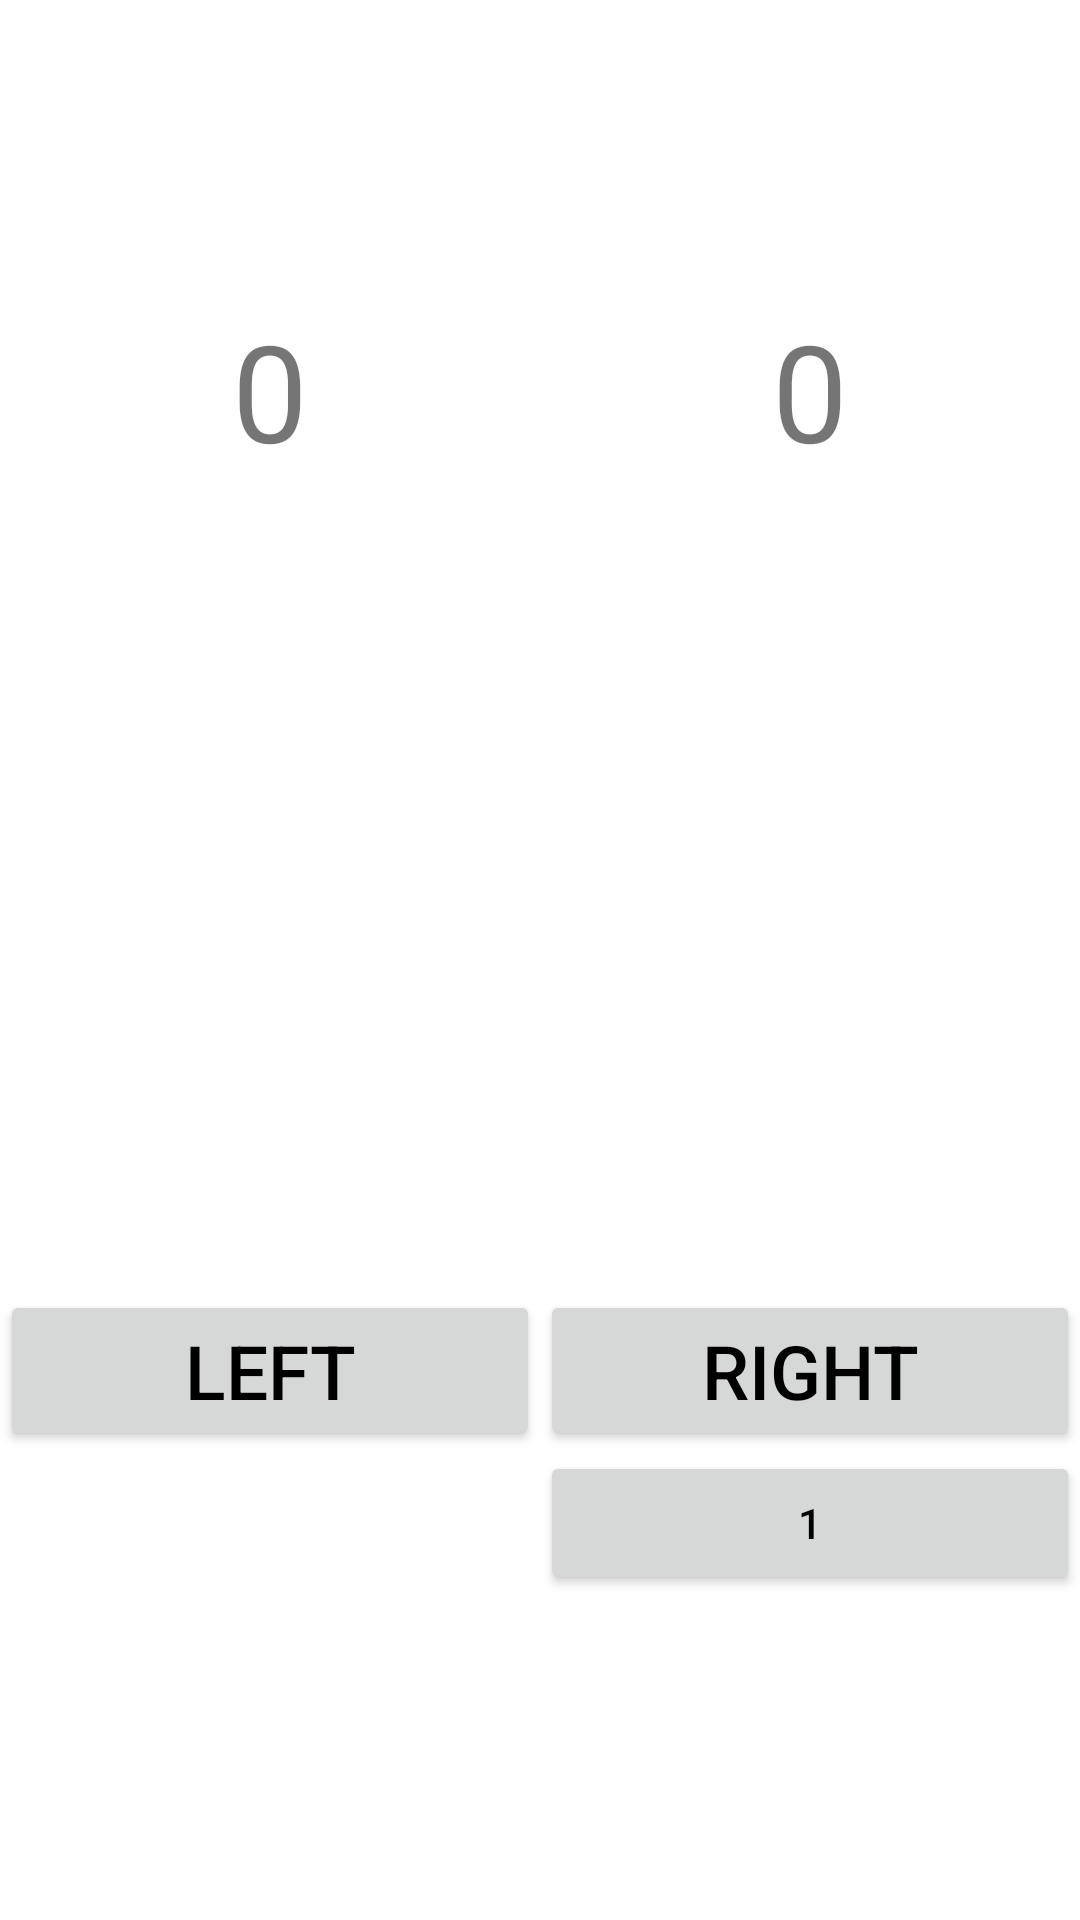

Android layout source for this screen:
<!-- AndroidManifest.xml: application theme Theme.NovaApplication -->
<!-- res/layout/activity_main.xml -->
<?xml version="1.0" encoding="utf-8"?>
<LinearLayout
    xmlns:android="http://schemas.android.com/apk/res/android"
    xmlns:tools="http://schemas.android.com/tools"
    android:layout_width="match_parent"
    android:layout_height="match_parent"
    tools:context=".MainActivity"
    android:orientation="horizontal">

    <LinearLayout
        android:layout_width="0dp"
        android:layout_height="match_parent"
        android:layout_weight="1"
        android:layout_marginTop="30dp"
        android:orientation="vertical">

        <TextView
            android:id="@+id/left_text"
            android:layout_width="match_parent"
            android:layout_height="200dp"
            android:layout_marginBottom="200dp"
            android:text="0"
            android:textSize="45sp"
            android:gravity="center">

        </TextView>

        <Button
            android:id="@+id/left_btn"
            android:layout_width="match_parent"
            android:layout_height="wrap_content"
            android:text="LEFT"
            android:gravity="center"
            android:textColor="@color/black"
            android:textSize="25sp">

        </Button>

    </LinearLayout>
    <LinearLayout
        android:layout_width="0dp"
        android:layout_height="match_parent"
        android:layout_weight="1"
        android:layout_marginTop="30dp"
        android:orientation="vertical">

        <TextView
            android:id="@+id/right_text"
            android:layout_width="match_parent"
            android:layout_height="200dp"
            android:layout_marginBottom="200dp"
            android:text="0"
            android:textSize="45sp"
            android:gravity="center">

        </TextView>

        <Button
            android:id="@+id/right_btn"
            android:layout_width="match_parent"
            android:layout_height="wrap_content"
            android:text="RIGHT"
            android:gravity="center"
            android:textColor="@color/black"
            android:textSize="25sp">

        </Button>

        <Button
            android:id="@+id/btn_1"
            android:layout_width="match_parent"
            android:layout_height="wrap_content"
            android:text="1"
            android:textColor="@color/black">

        </Button>


    </LinearLayout>


</LinearLayout>
<!-- resources referenced by this layout -->
<resources>
  <color name="black">#FF000000</color>
  <style name="Theme.NovaApplication" parent="Theme.MaterialComponents.DayNight.DarkActionBar">
          
          <item name="colorPrimary">@color/white</item>
  
      </style>
  <color name="white">#FFFFFFFF</color>
</resources>
